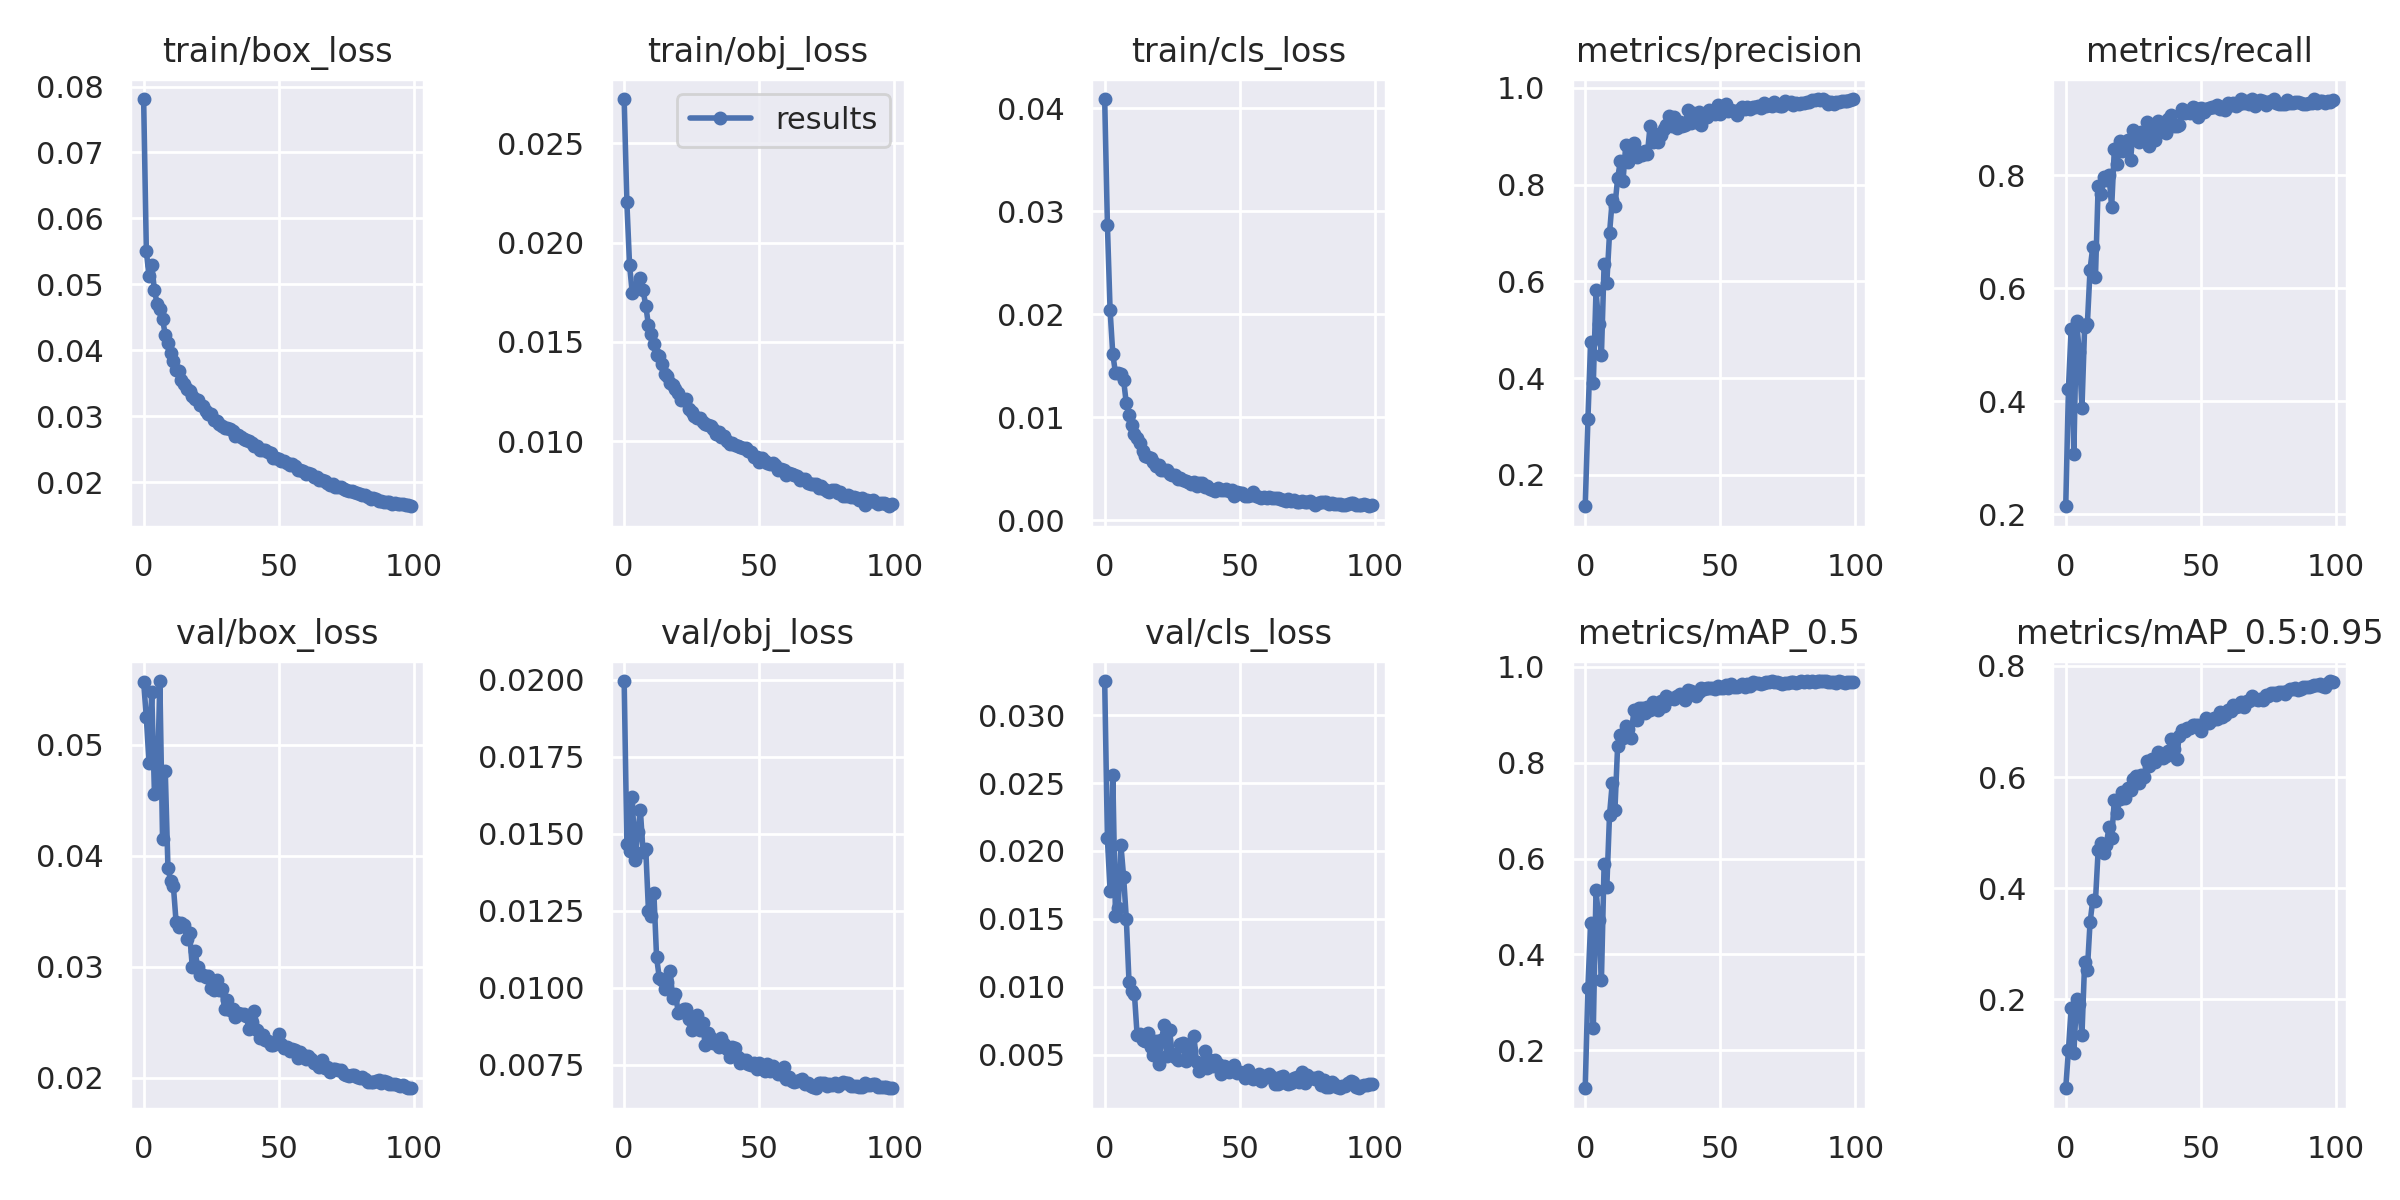

The file beside this chart, header and first rows:
epoch, train/box_loss, train/obj_loss, train/cls_loss, metrics/precision, metrics/recall, metrics/mAP_0.5, metrics/mAP_0.5:0.95, val/box_loss, val/obj_loss, val/cls_loss, x/lr0, x/lr1, x/lr2
0, 0.07811, 0.02723, 0.04088, 0.1349, 0.2142, 0.1205, 0.03974, 0.05568, 0.01996, 0.03251, 0.00154, 0.00154, 0.08614
1, 0.05503, 0.02202, 0.0287, 0.3144, 0.4221, 0.3305, 0.1084, 0.05248, 0.01469, 0.02093, 0.003089, 0.003089, 0.07219
2, 0.05122, 0.01886, 0.02037, 0.4746, 0.5268, 0.4653, 0.1841, 0.04835, 0.01444, 0.01708, 0.004636, 0.004636, 0.05824
3, 0.0529, 0.01747, 0.01612, 0.3896, 0.3062, 0.2455, 0.1035, 0.05479, 0.01621, 0.02556, 0.006178, 0.006178, 0.04428
4, 0.04909, 0.01768, 0.01427, 0.5812, 0.5417, 0.5345, 0.2006, 0.04559, 0.01415, 0.01521, 0.007712, 0.007712, 0.03031
5, 0.047, 0.01779, 0.01428, 0.5111, 0.4874, 0.4723, 0.1921, 0.04578, 0.01505, 0.01583, 0.009239, 0.009239, 0.01634
6, 0.04633, 0.01822, 0.01422, 0.4476, 0.3877, 0.3467, 0.1356, 0.05576, 0.01577, 0.02044, 0.00992, 0.00992, 0.00992
7, 0.04471, 0.0176, 0.01361, 0.6367, 0.5315, 0.5896, 0.2669, 0.04152, 0.01441, 0.01811, 0.00992, 0.00992, 0.00992
8, 0.04237, 0.01683, 0.01133, 0.5968, 0.5361, 0.5415, 0.2525, 0.04767, 0.0145, 0.01503, 0.009892, 0.009892, 0.009892
9, 0.0411, 0.01583, 0.01025, 0.6993, 0.6328, 0.6913, 0.3384, 0.03893, 0.01249, 0.01038, 0.009859, 0.009859, 0.009859
10, 0.03959, 0.01538, 0.009233, 0.7679, 0.6725, 0.7569, 0.3778, 0.03774, 0.01233, 0.009688, 0.009821, 0.009821, 0.009821
11, 0.03842, 0.01488, 0.008353, 0.7556, 0.6196, 0.7022, 0.3769, 0.03732, 0.01307, 0.009502, 0.00978, 0.00978, 0.00978
12, 0.03695, 0.01436, 0.007994, 0.8127, 0.7803, 0.8351, 0.4685, 0.03407, 0.01099, 0.006458, 0.009734, 0.009734, 0.009734
13, 0.03685, 0.01427, 0.007529, 0.8483, 0.767, 0.8576, 0.4806, 0.0336, 0.01033, 0.00651, 0.009684, 0.009684, 0.009684
14, 0.03556, 0.0139, 0.00667, 0.8081, 0.7962, 0.8517, 0.4636, 0.03396, 0.01026, 0.006117, 0.00963, 0.00963, 0.00963
15, 0.03495, 0.01336, 0.006206, 0.881, 0.7906, 0.8764, 0.4778, 0.03377, 0.009973, 0.006008, 0.009572, 0.009572, 0.009572
16, 0.03407, 0.01327, 0.006143, 0.8464, 0.8004, 0.8703, 0.5094, 0.0325, 0.01021, 0.006599, 0.00951, 0.00951, 0.00951
17, 0.03386, 0.01292, 0.006059, 0.8778, 0.7431, 0.8522, 0.4903, 0.03307, 0.01056, 0.005557, 0.009443, 0.009443, 0.009443
18, 0.03299, 0.01284, 0.005629, 0.8868, 0.8466, 0.9095, 0.5592, 0.03003, 0.009665, 0.004987, 0.009373, 0.009373, 0.009373
19, 0.03259, 0.01265, 0.005291, 0.8562, 0.8196, 0.8892, 0.535, 0.0314, 0.009817, 0.006002, 0.0093, 0.0093, 0.0093
20, 0.03244, 0.01243, 0.005326, 0.8671, 0.8595, 0.9152, 0.5604, 0.03002, 0.009203, 0.004295, 0.009222, 0.009222, 0.009222
21, 0.03163, 0.01209, 0.004845, 0.861, 0.8427, 0.9139, 0.5728, 0.02925, 0.009231, 0.006068, 0.009141, 0.009141, 0.009141
22, 0.03152, 0.01206, 0.004899, 0.8686, 0.8436, 0.9037, 0.5621, 0.0293, 0.009309, 0.00715, 0.009056, 0.009056, 0.009056
23, 0.03086, 0.01213, 0.004896, 0.863, 0.8621, 0.9164, 0.5801, 0.02905, 0.009316, 0.004885, 0.008967, 0.008967, 0.008967
24, 0.03035, 0.01162, 0.004441, 0.9204, 0.8274, 0.9099, 0.5768, 0.02916, 0.008993, 0.006827, 0.008875, 0.008875, 0.008875
25, 0.03034, 0.0115, 0.004398, 0.8887, 0.8803, 0.9262, 0.597, 0.02809, 0.008648, 0.005034, 0.00878, 0.00878, 0.00878
26, 0.02946, 0.01127, 0.004352, 0.9044, 0.8668, 0.9223, 0.6023, 0.02789, 0.008875, 0.004799, 0.008682, 0.008682, 0.008682
27, 0.02919, 0.01117, 0.004, 0.8889, 0.8586, 0.9092, 0.5899, 0.02882, 0.009131, 0.004595, 0.00858, 0.00858, 0.00858
28, 0.02881, 0.01116, 0.004131, 0.9027, 0.8753, 0.9283, 0.6036, 0.02788, 0.008623, 0.005768, 0.008476, 0.008476, 0.008476
29, 0.0285, 0.01095, 0.003896, 0.9146, 0.8664, 0.9195, 0.5994, 0.02799, 0.008851, 0.005883, 0.008368, 0.008368, 0.008368
30, 0.0282, 0.01087, 0.003762, 0.9226, 0.8945, 0.9403, 0.629, 0.02622, 0.008153, 0.00455, 0.008258, 0.008258, 0.008258
31, 0.02824, 0.01083, 0.003738, 0.942, 0.852, 0.9324, 0.6206, 0.02699, 0.00853, 0.00479, 0.008145, 0.008145, 0.008145
32, 0.028, 0.01075, 0.003551, 0.921, 0.8804, 0.9345, 0.6325, 0.02614, 0.008368, 0.005319, 0.008029, 0.008029, 0.008029
33, 0.02779, 0.01062, 0.003666, 0.9396, 0.8623, 0.9338, 0.6273, 0.02621, 0.008202, 0.006397, 0.007911, 0.007911, 0.007911
34, 0.02694, 0.01038, 0.003327, 0.9179, 0.896, 0.9404, 0.6442, 0.02546, 0.008234, 0.004451, 0.007791, 0.007791, 0.007791
35, 0.02708, 0.01046, 0.003563, 0.9298, 0.884, 0.9434, 0.6358, 0.02584, 0.008097, 0.003789, 0.007668, 0.007668, 0.007668
36, 0.02682, 0.01022, 0.00359, 0.9213, 0.8901, 0.9371, 0.6344, 0.02572, 0.008389, 0.004185, 0.007543, 0.007543, 0.007543
37, 0.02658, 0.01025, 0.003176, 0.9239, 0.8735, 0.9319, 0.6382, 0.02572, 0.008177, 0.005265, 0.007416, 0.007416, 0.007416
38, 0.02634, 0.01002, 0.003291, 0.9537, 0.8982, 0.9518, 0.6465, 0.02556, 0.008021, 0.004031, 0.007287, 0.007287, 0.007287
39, 0.02617, 0.009858, 0.00302, 0.9276, 0.9066, 0.9493, 0.6676, 0.02443, 0.007769, 0.004621, 0.007157, 0.007157, 0.007157
40, 0.02591, 0.009924, 0.002969, 0.9475, 0.8872, 0.9462, 0.6509, 0.02505, 0.008082, 0.004151, 0.007024, 0.007024, 0.007024
41, 0.02548, 0.009809, 0.002855, 0.9286, 0.8866, 0.9389, 0.6326, 0.02603, 0.008046, 0.004588, 0.006891, 0.006891, 0.006891
42, 0.0254, 0.00978, 0.003141, 0.9493, 0.8882, 0.9482, 0.6735, 0.02429, 0.007765, 0.004304, 0.006756, 0.006756, 0.006756
43, 0.02481, 0.009699, 0.002967, 0.9232, 0.9173, 0.9563, 0.6849, 0.02362, 0.007551, 0.003556, 0.006619, 0.006619, 0.006619
44, 0.02483, 0.00967, 0.002928, 0.9461, 0.9102, 0.9548, 0.6823, 0.02387, 0.007669, 0.004138, 0.006482, 0.006482, 0.006482
45, 0.02492, 0.009672, 0.003033, 0.939, 0.914, 0.9562, 0.6879, 0.02344, 0.007653, 0.004064, 0.006343, 0.006343, 0.006343
46, 0.02449, 0.009499, 0.002783, 0.9536, 0.91, 0.9563, 0.6887, 0.02331, 0.007529, 0.003739, 0.006204, 0.006204, 0.006204
47, 0.02436, 0.009443, 0.002909, 0.9512, 0.9206, 0.9562, 0.6944, 0.02294, 0.007491, 0.00409, 0.006064, 0.006064, 0.006064
48, 0.02362, 0.009212, 0.002344, 0.9463, 0.9176, 0.9544, 0.6941, 0.02297, 0.007556, 0.004251, 0.005923, 0.005923, 0.005923
49, 0.02361, 0.009196, 0.002777, 0.9639, 0.9023, 0.9604, 0.6939, 0.02317, 0.007363, 0.003644, 0.005783, 0.005783, 0.005783
50, 0.02349, 0.008977, 0.002632, 0.9452, 0.9181, 0.9558, 0.683, 0.02394, 0.007569, 0.003701, 0.005641, 0.005641, 0.005641
51, 0.02316, 0.009144, 0.002593, 0.9595, 0.9108, 0.9566, 0.6955, 0.02308, 0.007463, 0.003659, 0.0055, 0.0055, 0.0055
52, 0.02323, 0.009004, 0.002353, 0.9658, 0.9171, 0.9619, 0.7056, 0.02273, 0.007314, 0.003292, 0.005359, 0.005359, 0.005359
53, 0.02292, 0.008909, 0.002379, 0.9529, 0.9185, 0.9557, 0.6978, 0.02276, 0.007524, 0.003849, 0.005217, 0.005217, 0.005217
54, 0.02259, 0.008874, 0.002438, 0.9536, 0.9209, 0.9635, 0.7033, 0.02244, 0.007296, 0.0034, 0.005077, 0.005077, 0.005077
55, 0.02267, 0.008914, 0.002693, 0.953, 0.9206, 0.9587, 0.7057, 0.0226, 0.00747, 0.003246, 0.004936, 0.004936, 0.004936
56, 0.02243, 0.008831, 0.00235, 0.9439, 0.9242, 0.9586, 0.7041, 0.02255, 0.007342, 0.003332, 0.004796, 0.004796, 0.004796
57, 0.02182, 0.008539, 0.002266, 0.9539, 0.9164, 0.9602, 0.7173, 0.02182, 0.007193, 0.003601, 0.004657, 0.004657, 0.004657
58, 0.02187, 0.008585, 0.002168, 0.9607, 0.9211, 0.9637, 0.7086, 0.02237, 0.007203, 0.003065, 0.004518, 0.004518, 0.004518
59, 0.02167, 0.008539, 0.002219, 0.9573, 0.9144, 0.9585, 0.7116, 0.02207, 0.007441, 0.003403, 0.004381, 0.004381, 0.004381
... 40 more rows
